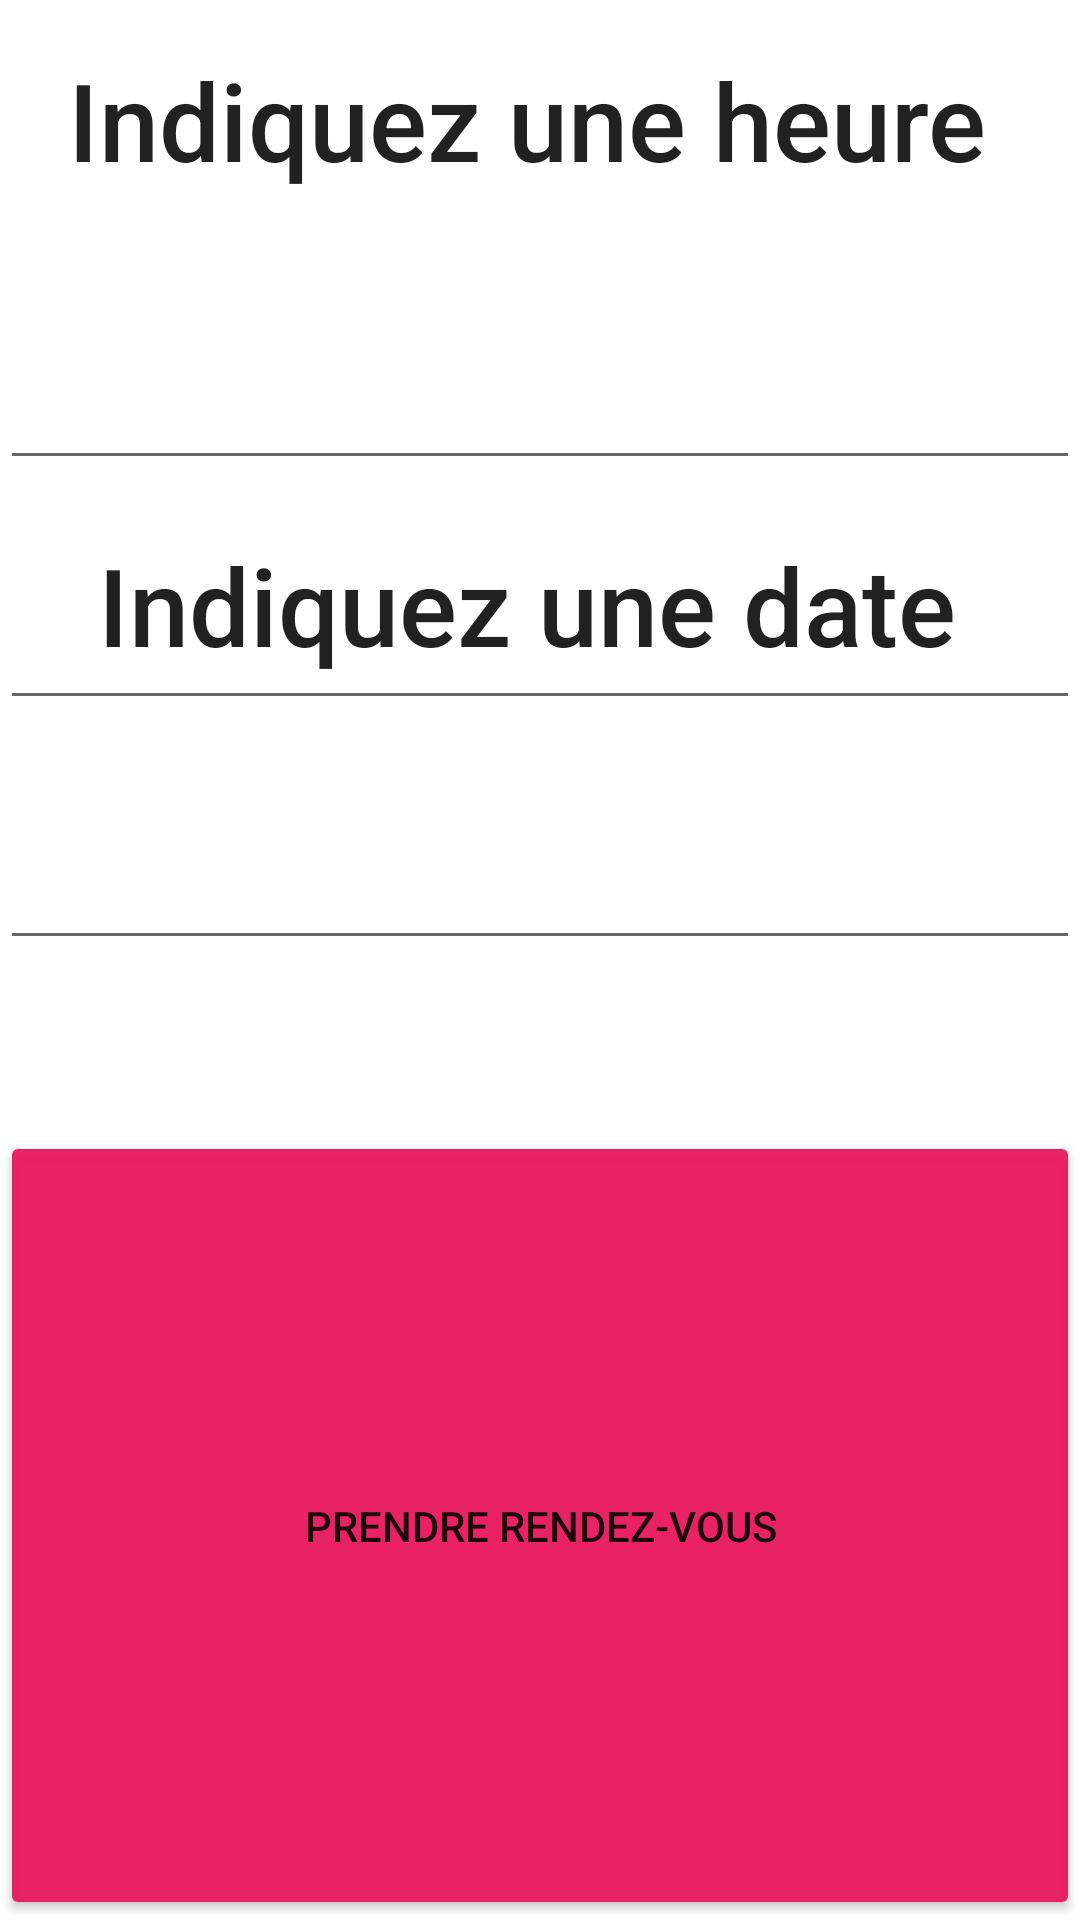

Produce the Android XML layout that renders to this screen, including the resource entries it uses.
<!-- AndroidManifest.xml: application theme Theme.Jud -->
<!-- res/layout/activity_main3.xml -->
<?xml version="1.0" encoding="utf-8"?>
<androidx.constraintlayout.widget.ConstraintLayout xmlns:android="http://schemas.android.com/apk/res/android"
    xmlns:app="http://schemas.android.com/apk/res-auto"
    xmlns:tools="http://schemas.android.com/tools"
    android:layout_width="match_parent"
    android:layout_height="match_parent"
    tools:context=".vue.MainActivity3">

    <LinearLayout
        android:layout_width="match_parent"
        android:layout_height="match_parent"
        android:orientation="vertical">

        <LinearLayout
            android:layout_width="match_parent"
            android:layout_height="match_parent"
            android:layout_weight="1"
            android:orientation="vertical">

            <LinearLayout
                android:layout_width="match_parent"
                android:layout_height="match_parent"
                android:layout_weight="1"
                android:orientation="horizontal">

                <TextView
                    android:id="@+id/textView5"
                    android:layout_width="match_parent"
                    android:layout_height="match_parent"
                    android:layout_weight="1"
                    android:gravity="center"
                    android:text="Indiquez une heure "
                    android:textAppearance="@style/TextAppearance.AppCompat.Body2"
                    android:textSize="36sp" />
            </LinearLayout>

            <LinearLayout
                android:layout_width="match_parent"
                android:layout_height="match_parent"
                android:layout_weight="1">

                <EditText
                    android:id="@+id/editTextTime"
                    android:layout_width="match_parent"
                    android:layout_height="match_parent"
                    android:layout_weight="1"
                    android:ems="10"
                    android:inputType="time" />

            </LinearLayout>

            <LinearLayout
                android:layout_width="match_parent"
                android:layout_height="match_parent"
                android:layout_weight="1"
                android:orientation="horizontal">

                <EditText
                    android:id="@+id/editTextTextPersonName3"
                    android:layout_width="match_parent"
                    android:layout_height="match_parent"
                    android:layout_weight="1"
                    android:ems="10"
                    android:gravity="center"
                    android:inputType="textPersonName"
                    android:text="Indiquez une date "
                    android:textAppearance="@style/TextAppearance.AppCompat.Body2"
                    android:textSize="36sp" />
            </LinearLayout>

            <LinearLayout
                android:layout_width="match_parent"
                android:layout_height="match_parent"
                android:layout_weight="1">

                <EditText
                    android:id="@+id/editTextDate"
                    android:layout_width="match_parent"
                    android:layout_height="match_parent"
                    android:layout_weight="1"
                    android:ems="10"
                    android:inputType="date" />
            </LinearLayout>
        </LinearLayout>

        <LinearLayout
            android:layout_width="match_parent"
            android:layout_height="match_parent"
            android:layout_weight="1"
            android:orientation="vertical">

            <LinearLayout
                android:layout_width="match_parent"
                android:layout_height="114dp"
                android:layout_weight="1"
                android:orientation="vertical">

                <TextView
                    android:id="@+id/textView6"
                    android:layout_width="match_parent"
                    android:layout_height="match_parent"
                    android:textSize="14sp"
                    android:textStyle="bold" />
            </LinearLayout>

            <LinearLayout
                android:layout_width="match_parent"
                android:layout_height="match_parent"
                android:layout_weight="1"
                android:orientation="vertical">

                <Button
                    android:id="@+id/button2"
                    android:layout_width="match_parent"
                    android:layout_height="match_parent"
                    android:layout_weight="1"
                    android:text="prendre rendez-vous"
                    app:backgroundTint="#FAE91E63" />
            </LinearLayout>

        </LinearLayout>
    </LinearLayout>
</androidx.constraintlayout.widget.ConstraintLayout>
<!-- resources referenced by this layout -->
<resources>
  <style name="Theme.Jud" parent="Theme.MaterialComponents.DayNight.DarkActionBar">
          
          <item name="colorPrimary">#E91E63</item>
          <item name="colorPrimaryVariant">@color/purple_700</item>
          <item name="colorOnPrimary">@color/white</item>
          
          <item name="colorSecondary">@color/teal_200</item>
          <item name="colorSecondaryVariant">@color/teal_700</item>
          <item name="colorOnSecondary">@color/black</item>
          
          <item name="android:statusBarColor" tools:targetApi="l">?attr/colorPrimaryVariant</item>
          
      </style>
  <!-- not gathered from this repository: default colours our renderer supplied (Android Studio template values) -->
  <color name="purple_700">#FF3700B3</color>
  <color name="teal_200">#FF03DAC5</color>
  <color name="teal_700">#FF018786</color>
  <color name="black">#FF000000</color>
  <color name="white">#FFFFFFFF</color>
</resources>
